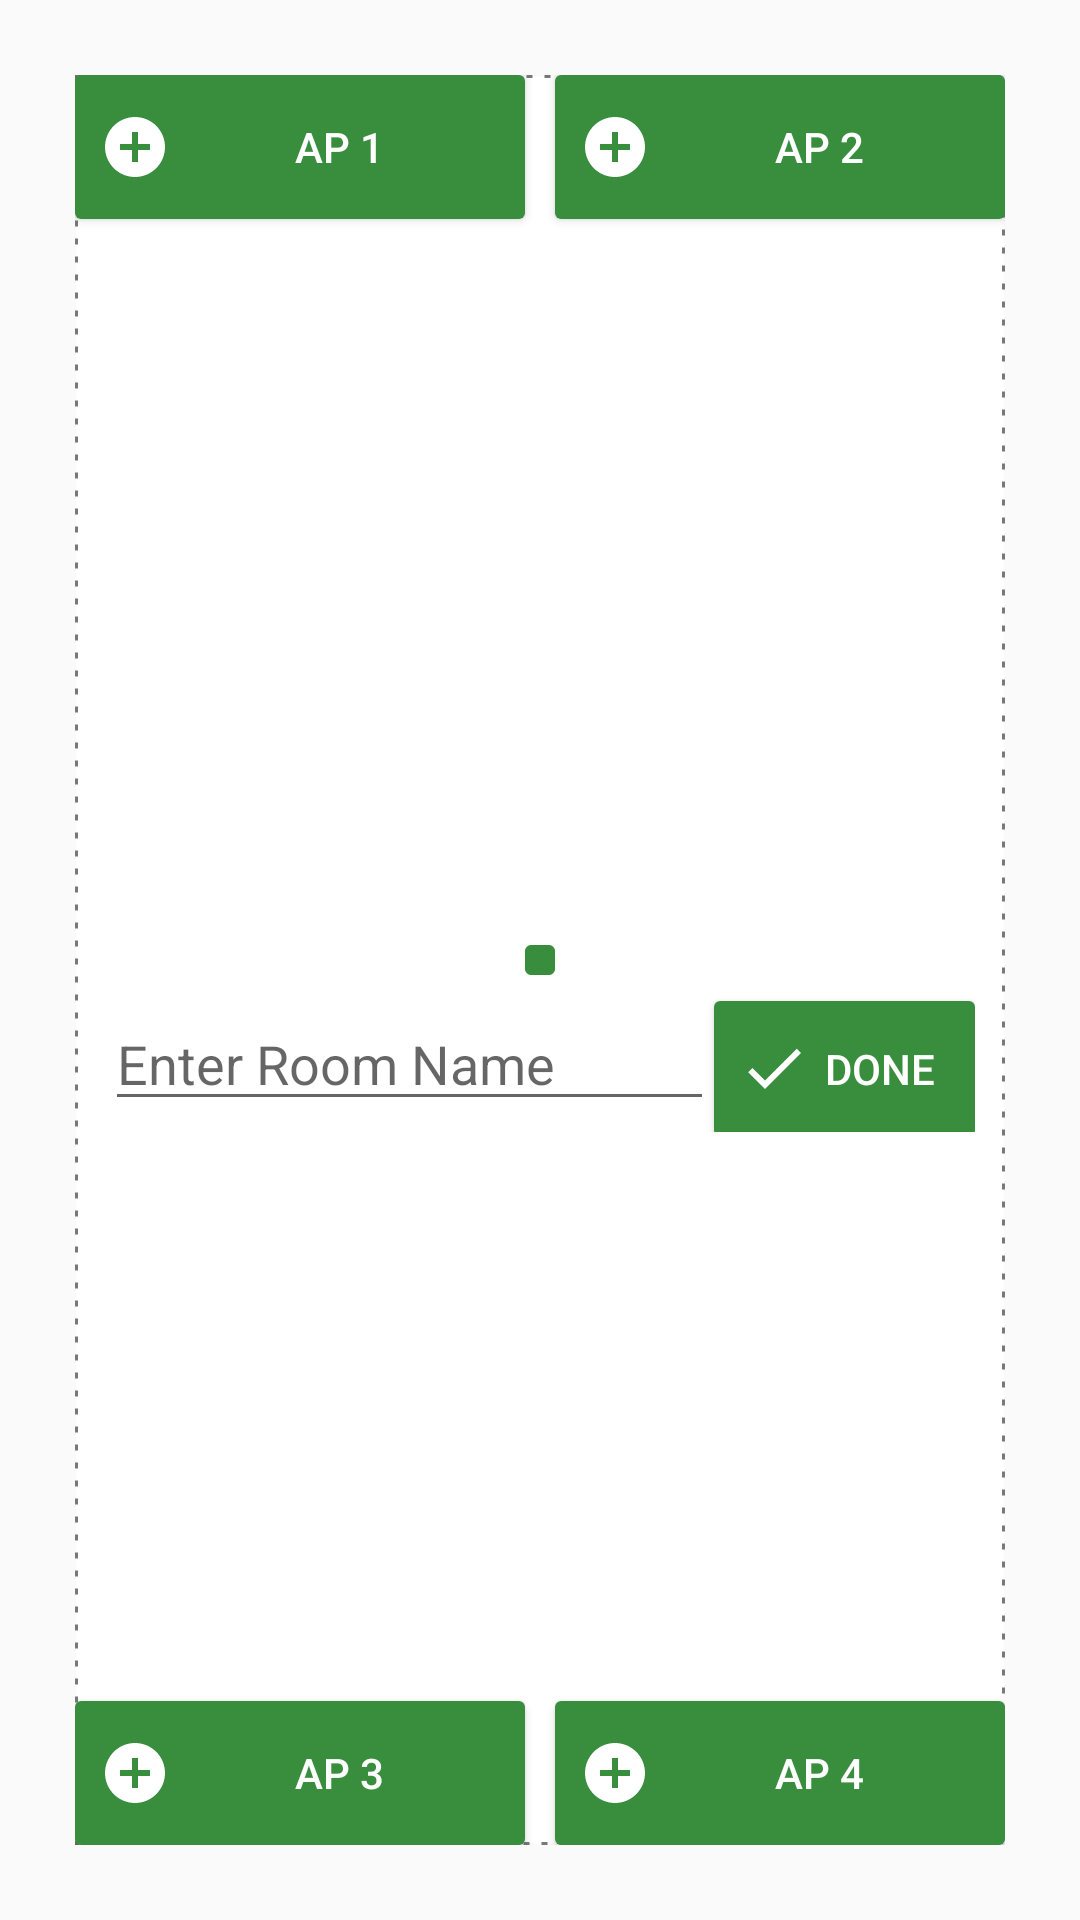

Layout XML and referenced resources for this Android screen:
<!-- AndroidManifest.xml: application theme AppTheme -->
<!-- res/layout/fragment_room_mapper.xml -->
<?xml version="1.0" encoding="utf-8"?>
<FrameLayout xmlns:android="http://schemas.android.com/apk/res/android"
    xmlns:app="http://schemas.android.com/apk/res-auto"
    xmlns:tools="http://schemas.android.com/tools"
    android:layout_width="match_parent"
    android:layout_height="match_parent"
    tools:context=".ui.roomMapper.RoomMapperFragment">


    <FrameLayout
        android:layout_width="match_parent"
        android:layout_height="match_parent"
        android:layout_margin="@dimen/margin_25"
        android:background="@drawable/bg_dotted_box">

        <androidx.appcompat.widget.AppCompatButton
            android:id="@+id/select_ap_1"
            style="@style/ButtonStyle"
            android:layout_width="@dimen/margin_150"
            android:layout_height="wrap_content"
            android:layout_gravity="top|left"
            android:drawableStart="@drawable/ic_add_circle_black_24dp"
            android:drawablePadding="@dimen/margin_2"
            android:ellipsize="end"
            android:gravity="center"
            android:text="AP 1" />

        <androidx.appcompat.widget.AppCompatButton
            android:id="@+id/select_ap_2"
            style="@style/ButtonStyle"
            android:layout_width="@dimen/margin_150"
            android:layout_height="wrap_content"
            android:layout_gravity="top|right"
            android:drawableStart="@drawable/ic_add_circle_black_24dp"
            android:drawablePadding="@dimen/margin_2"
            android:ellipsize="end"
            android:gravity="center"
            android:text="AP 2" />

        <androidx.appcompat.widget.AppCompatButton
            android:id="@+id/select_ap_3"
            style="@style/ButtonStyle"
            android:layout_width="@dimen/margin_150"
            android:layout_height="wrap_content"
            android:layout_gravity="bottom|left"
            android:drawableStart="@drawable/ic_add_circle_black_24dp"
            android:drawablePadding="@dimen/margin_2"
            android:ellipsize="end"
            android:gravity="center"
            android:text="AP 3" />

        <androidx.appcompat.widget.AppCompatButton
            android:id="@+id/select_ap_4"
            style="@style/ButtonStyle"
            android:layout_width="@dimen/margin_150"
            android:layout_height="wrap_content"
            android:layout_gravity="bottom|right"
            android:drawableStart="@drawable/ic_add_circle_black_24dp"
            android:drawablePadding="@dimen/margin_2"
            android:ellipsize="end"
            android:gravity="center"
            android:text="AP 4" />

        <FrameLayout
            android:layout_width="@dimen/margin_10"
            android:layout_height="@dimen/margin_10"
            android:layout_gravity="center"
            android:background="@drawable/bg_button_blue" />

        <LinearLayout
            android:layout_width="match_parent"
            android:layout_height="wrap_content"
            android:layout_marginTop="@dimen/margin_35"
            android:orientation="horizontal"
            android:layout_gravity="center"
            android:padding="@dimen/margin_10"
            android:weightSum="1">

            <androidx.appcompat.widget.AppCompatEditText
                android:id="@+id/edit_room_name"
                android:layout_width="0dp"
                android:layout_weight="0.7"
                android:layout_height="wrap_content"
                android:hint="Enter Room Name" />

            <androidx.appcompat.widget.AppCompatButton
                android:id="@+id/btn_save_room_info"
                style="@style/ButtonStyle"
                android:layout_width="0dp"
                android:layout_weight="0.3"
                android:layout_height="@dimen/margin_45"
                android:drawableLeft="@drawable/ic_done_black_24dp"
                android:text="Done" />
        </LinearLayout>

    </FrameLayout>


</FrameLayout>
<!-- resources referenced by this layout -->
<resources>
  <dimen name="margin_10">10dp</dimen>
  <dimen name="margin_150">150dp</dimen>
  <dimen name="margin_2">2dp</dimen>
  <dimen name="margin_25">25dp</dimen>
  <dimen name="margin_35">35dp</dimen>
  <dimen name="margin_45">45dp</dimen>
  <!-- drawable bg_button_blue (drawable-v24) -->
  <?xml version="1.0" encoding="utf-8"?>
  <shape xmlns:android="http://schemas.android.com/apk/res/android" android:shape="rectangle" >
      <corners
          android:radius="2dp"
          />
      <solid
          android:color="@color/colorDarkBlue"
          />
  </shape>
  <!-- drawable bg_dotted_box (drawable-v24) -->
  <?xml version="1.0" encoding="utf-8"?>
  <shape xmlns:android="http://schemas.android.com/apk/res/android"
      android:shape="rectangle">
  
      <solid
          android:color="@android:color/white">
      </solid>
  
      <stroke
          android:width="1dp"
          android:color="@color/colorTextEmpty"
          android:dashGap="4dp"
          android:dashWidth="2dp"/>
  
      <size
          android:height="1dp"/>
  </shape>
  <!-- drawable ic_add_circle_black_24dp (drawable) -->
  <vector xmlns:android="http://schemas.android.com/apk/res/android"
          android:width="24dp"
          android:height="24dp"
          android:viewportWidth="24.0"
          android:viewportHeight="24.0">
      <path
          android:fillColor="@color/colorWhite"
          android:pathData="M12,2C6.48,2 2,6.48 2,12s4.48,10 10,10 10,-4.48 10,-10S17.52,2 12,2zM17,13h-4v4h-2v-4L7,13v-2h4L11,7h2v4h4v2z"/>
  </vector>
  <!-- drawable ic_done_black_24dp (drawable) -->
  <vector xmlns:android="http://schemas.android.com/apk/res/android"
          android:width="24dp"
          android:height="24dp"
          android:viewportWidth="24.0"
          android:viewportHeight="24.0">
      <path
          android:fillColor="@color/colorWhite"
          android:pathData="M9,16.2L4.8,12l-1.4,1.4L9,19 21,7l-1.4,-1.4L9,16.2z"/>
  </vector>
  <style name="ButtonStyle">
          <item name="android:textColor">@color/colorWhite</item>
          <item name="android:gravity">center</item>
          <item name="android:background">@drawable/bg_button_blue</item>
          <item name="android:paddingLeft">8dp</item>
          <item name="android:paddingRight">8dp</item>
          <item name="android:textAllCaps">true</item>
      </style>
  <style name="AppTheme" parent="Theme.AppCompat.Light.DarkActionBar">
          
          <item name="colorPrimary">@color/colorPrimary</item>
          <item name="colorPrimaryDark">@color/colorPrimaryDark</item>
          <item name="colorAccent">@color/colorAccent</item>
      </style>
  <color name="colorDarkBlue">@color/colorPrimary</color>
  <color name="colorTextEmpty">#787878</color>
  <color name="colorWhite">#ffffff</color>
  <color name="colorPrimary">#388E3C</color>
  <color name="colorPrimaryDark">#126315</color>
  <color name="colorAccent">#1976D2</color>
</resources>
